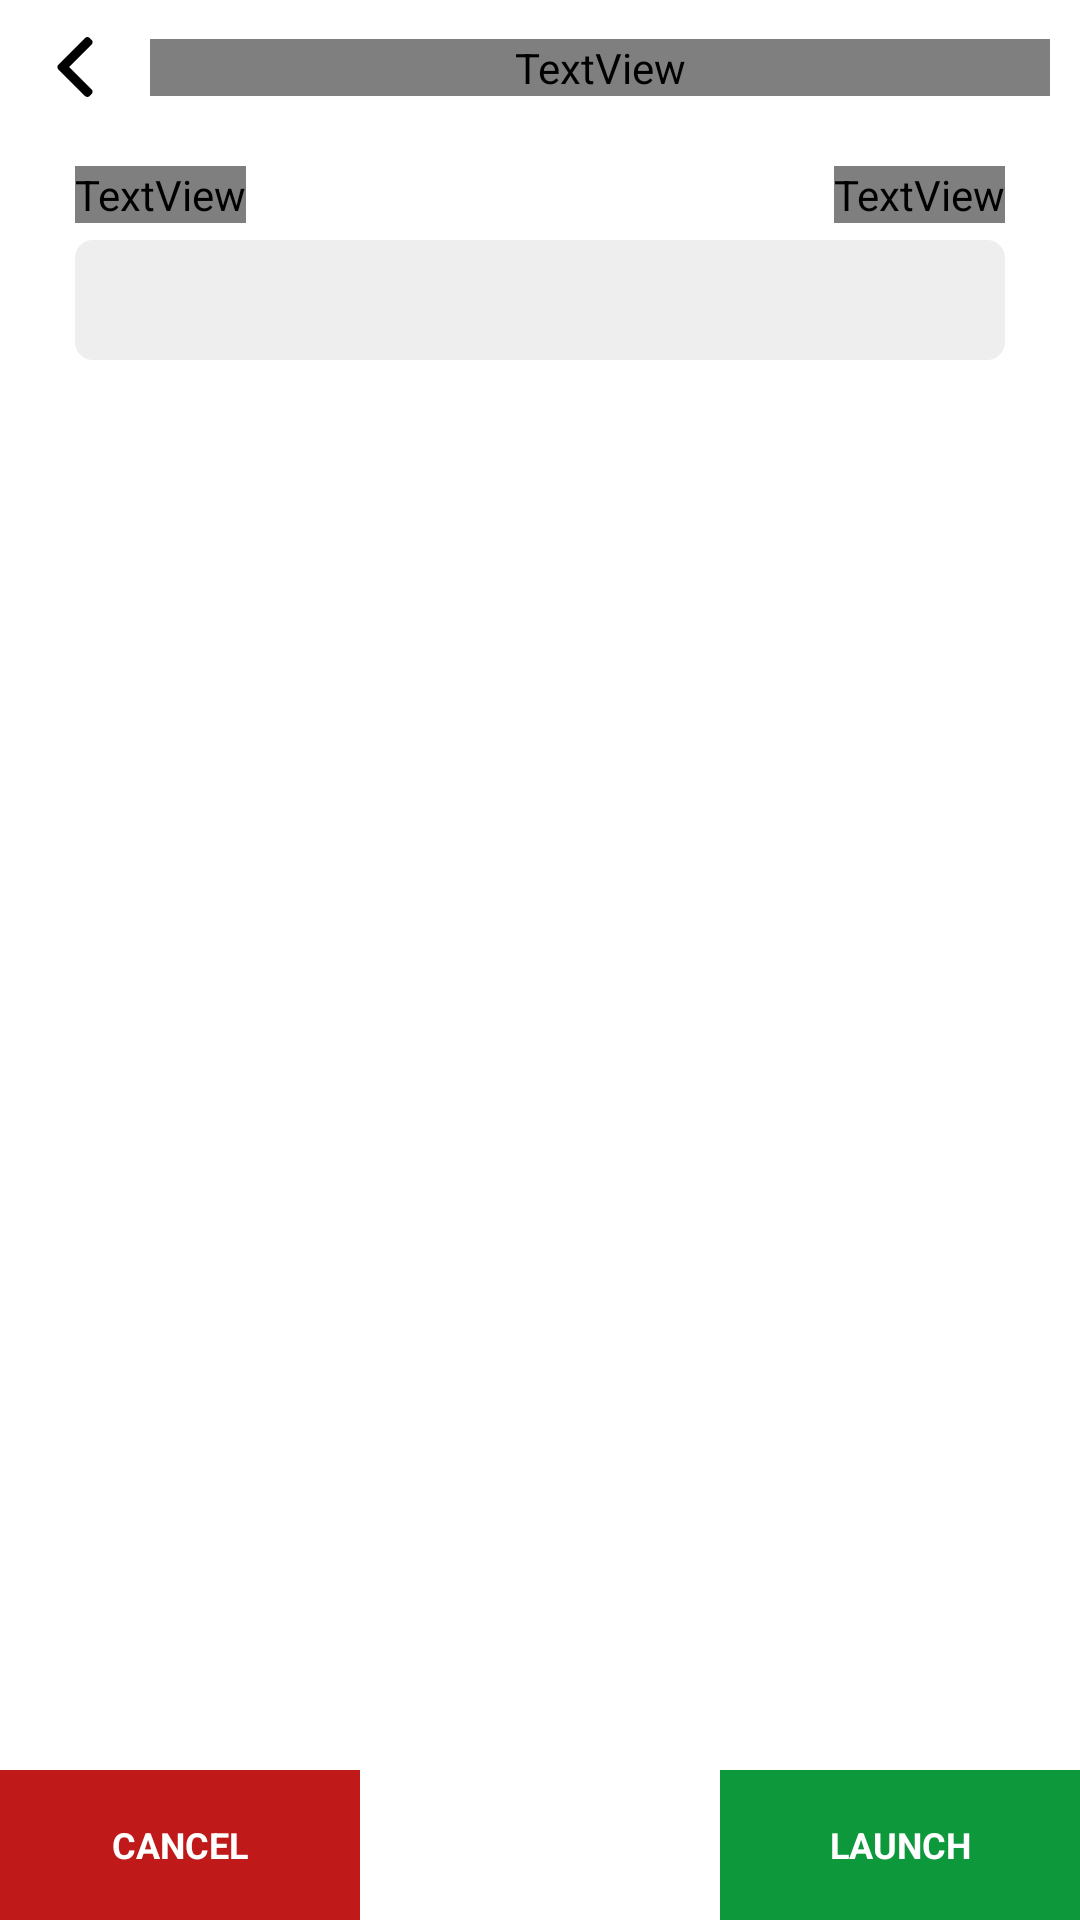

This screen was rendered from an Android layout file. Write that file and the resources it references.
<!-- AndroidManifest.xml: fallback theme Theme.MaterialComponents.DayNight.NoActionBar -->
<!-- res/layout/activity_sync.xml -->
<?xml version="1.0" encoding="utf-8"?>
<RelativeLayout
    xmlns:android="http://schemas.android.com/apk/res/android"
    xmlns:app="http://schemas.android.com/apk/res-auto"
    xmlns:tools="http://schemas.android.com/tools"
    android:layout_width="match_parent"
    android:layout_height="match_parent"
    android:keepScreenOn="true"
    tools:context=".SyncActivity">

    <RelativeLayout
        android:layout_width="match_parent"
        android:layout_height="45dp"
        android:layout_marginStart="10dp"
        android:layout_marginEnd="10dp">

        <ImageView
            android:id="@+id/backButton"
            android:layout_width="30dp"
            android:layout_height="20dp"
            android:layout_centerVertical="true"
            android:adjustViewBounds="true"
            android:src="@drawable/ic_back"
            app:tint="?attr/tintColor" />

        <TextView
            android:layout_width="match_parent"
            android:layout_height="wrap_content"
            android:layout_centerVertical="true"
            android:layout_marginStart="10dp"
            android:layout_toEndOf="@+id/backButton"
            android:text="Sync Manager"
            android:textColor="?attr/textColor"
            android:textSize="15sp"
            android:textStyle="bold" />

    </RelativeLayout>

    <RelativeLayout
        android:layout_width="match_parent"
        android:layout_height="30dp"
        android:layout_marginTop="50dp"
        android:layout_marginStart="10dp"
        android:layout_marginEnd="10dp">

        <TextView
                android:layout_width="wrap_content"
                android:layout_height="wrap_content"
                tools:text="57 % complete"
                android:layout_alignParentStart="true"
                android:gravity="end"
                android:textColor="?attr/textColor"
                android:textSize="12sp"
                android:textStyle="bold"
                android:layout_marginStart="15dp"
                android:layout_marginEnd="15dp"
                android:layout_centerVertical="true"
                android:id="@+id/fileCountProgressPercent"/>

        <TextView
            android:layout_width="wrap_content"
            android:layout_height="wrap_content"
            tools:text="102 / 157 Files Downloaded"
            android:layout_alignParentEnd="true"
            android:gravity="end"
            android:textColor="?attr/textColor"
            android:textSize="12sp"
            android:textStyle="bold"
            android:layout_marginStart="15dp"
            android:layout_marginEnd="15dp"
            android:layout_centerVertical="true"
            android:id="@+id/fileCountProgress"/>

    </RelativeLayout>

    <RelativeLayout
        android:layout_width="match_parent"
        android:layout_height="40dp"
        android:layout_marginTop="80dp"
        android:layout_marginStart="10dp"
        android:layout_marginEnd="10dp">

        <ProgressBar
            android:id="@+id/fileDownloadProgress"
            android:layout_width="match_parent"
            android:layout_height="40dp"
            android:layout_centerInParent="true"
            android:layout_marginStart="15dp"
            android:layout_marginEnd="15dp"
            android:max="100"
            android:progressDrawable="@drawable/progress_drawable"
            style="@style/Widget.AppCompat.ProgressBar.Horizontal"/>

        <TextView
            android:layout_width="wrap_content"
            android:layout_height="wrap_content"
            tools:text="78%"
            android:textColor="@color/white"
            android:textSize="12sp"
            android:textStyle="bold"
            android:layout_centerInParent="true"
            android:id="@+id/fileProgress"/>

    </RelativeLayout>

    <androidx.recyclerview.widget.RecyclerView
            android:layout_width="match_parent"
            android:layout_height="match_parent"
            android:layout_marginStart="25dp"
            android:layout_marginEnd="25dp"
            android:layout_marginTop="135dp"
            android:layout_marginBottom="55dp"
            app:layout_behavior="@string/appbar_scrolling_view_behavior"
            android:id="@+id/fileRecycler"/>

    <LinearLayout
        android:layout_width="match_parent"
        android:layout_height="50dp"
        android:layout_alignParentBottom="true"
        android:weightSum="9">

        <TextView
            android:layout_width="0dp"
            android:layout_weight="3"
            android:layout_height="match_parent"
            android:background="@color/red"
            android:text="CANCEL"
            android:textColor="@color/white"
            android:textSize="12sp"
            android:textStyle="bold"
            android:gravity="center"
            android:id="@+id/cancelBtn"/>

        <TextView
            android:layout_width="0dp"
            android:layout_weight="3"
            android:layout_height="match_parent"
            android:background="?attr/buttonColor"
            android:text="RETRY"
            android:textColor="@color/white"
            android:textSize="12sp"
            android:textStyle="bold"
            android:gravity="center"
            android:id="@+id/retryBtn"/>

        <TextView
            android:layout_width="0dp"
            android:layout_weight="3"
            android:layout_height="match_parent"
            android:background="@color/green"
            android:text="LAUNCH"
            android:textColor="@color/white"
            android:textSize="12sp"
            android:textStyle="bold"
            android:gravity="center"
            android:id="@+id/launchBtn"/>

    </LinearLayout>

    <RelativeLayout
        android:layout_width="match_parent"
        android:layout_height="match_parent"
        android:background="@color/transparentWhite"
        android:id="@+id/loadingOverlay"
        android:visibility="gone">

        <com.wang.avi.AVLoadingIndicatorView
            style="@style/AVLoadingIndicatorView"
            android:layout_centerInParent="true"
            android:layout_width="35dp"
            android:layout_height="35dp"
            android:layout_gravity="center"
            app:indicatorColor="@color/black"
            app:indicatorName="LineSpinFadeLoaderIndicator"
            android:id="@+id/loadingAvi"/>

        <TextView
            android:layout_width="match_parent"
            android:layout_height="wrap_content"
            android:layout_below="@+id/loadingAvi"
            android:gravity="center"
            android:layout_margin="35dp"
            tools:text="Extracting files, please wait . . ."
            android:textSize="17sp"
            android:textColor="@color/black"
            android:textStyle="normal"
            android:id="@+id/loadingText"/>

    </RelativeLayout>


</RelativeLayout>
<!-- resources referenced by this layout -->
<resources>
  <color name="black">#000000</color>
  <color name="green">#0D983C</color>
  <color name="red">#BF1919</color>
  <color name="transparentWhite">#B2FFFFFF</color>
  <color name="white">#FFFFFF</color>
  <!-- drawable ic_back (drawable) -->
  <vector android:height="40dp" android:viewportHeight="492"
      android:viewportWidth="492" android:width="40dp" xmlns:android="http://schemas.android.com/apk/res/android">
      <path android:fillColor="#FF000000" android:pathData="M198.608,246.104L382.664,62.04c5.068,-5.056 7.856,-11.816 7.856,-19.024c0,-7.212 -2.788,-13.968 -7.856,-19.032l-16.128,-16.12C361.476,2.792 354.712,0 347.504,0s-13.964,2.792 -19.028,7.864L109.328,227.008c-5.084,5.08 -7.868,11.868 -7.848,19.084c-0.02,7.248 2.76,14.028 7.848,19.112l218.944,218.932c5.064,5.072 11.82,7.864 19.032,7.864c7.208,0 13.964,-2.792 19.032,-7.864l16.124,-16.12c10.492,-10.492 10.492,-27.572 0,-38.06L198.608,246.104z"/>
  </vector>
  <!-- drawable progress_drawable (drawable) -->
  <?xml version="1.0" encoding="utf-8"?>
  <layer-list xmlns:android="http://schemas.android.com/apk/res/android">
  
      
      <item android:id="@android:id/background">
          <shape android:shape="rectangle">
  
              <corners android:radius="6dp"/>
              <solid android:color="@color/offWhite"/>
          </shape>
      </item>
  
      
      <item android:id="@android:id/progress">
          <clip>
              <shape android:shape="rectangle">
                  <solid android:color="?attr/buttonColor"/>
                  <corners android:radius="6dp" />
  
              </shape>
          </clip>
      </item>
  </layer-list>
  <color name="offWhite">#EEEEEE</color>
</resources>
